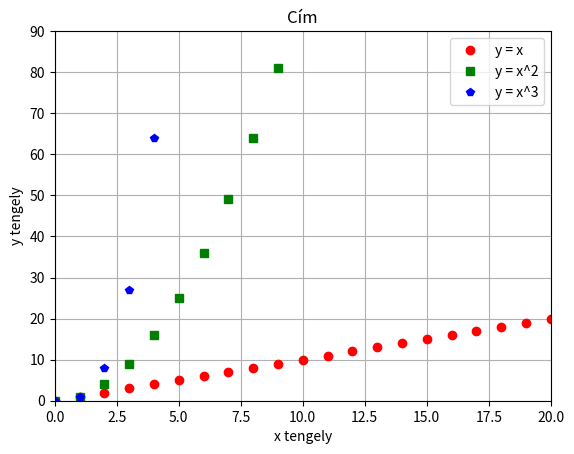

Recreate this plot in Python.
from matplotlib.pyplot import *

n_points = 100
x, y, y2, y3 = [], [], [], []
for i in range(n_points):
    x.append(i)
    y.append(i)
    y2.append(i ** 2)
    y3.append(i ** 3)
plot(x, y, "ro", label="y = x")
plot(x, y2, "gs", label="y = x^2")
plot(x, y3, "bp", label="y = x^3")
axis([0, 20, 0, 90])
grid(True)
title("Cím")
xlabel("x tengely")
ylabel("y tengely")
legend()
show()
